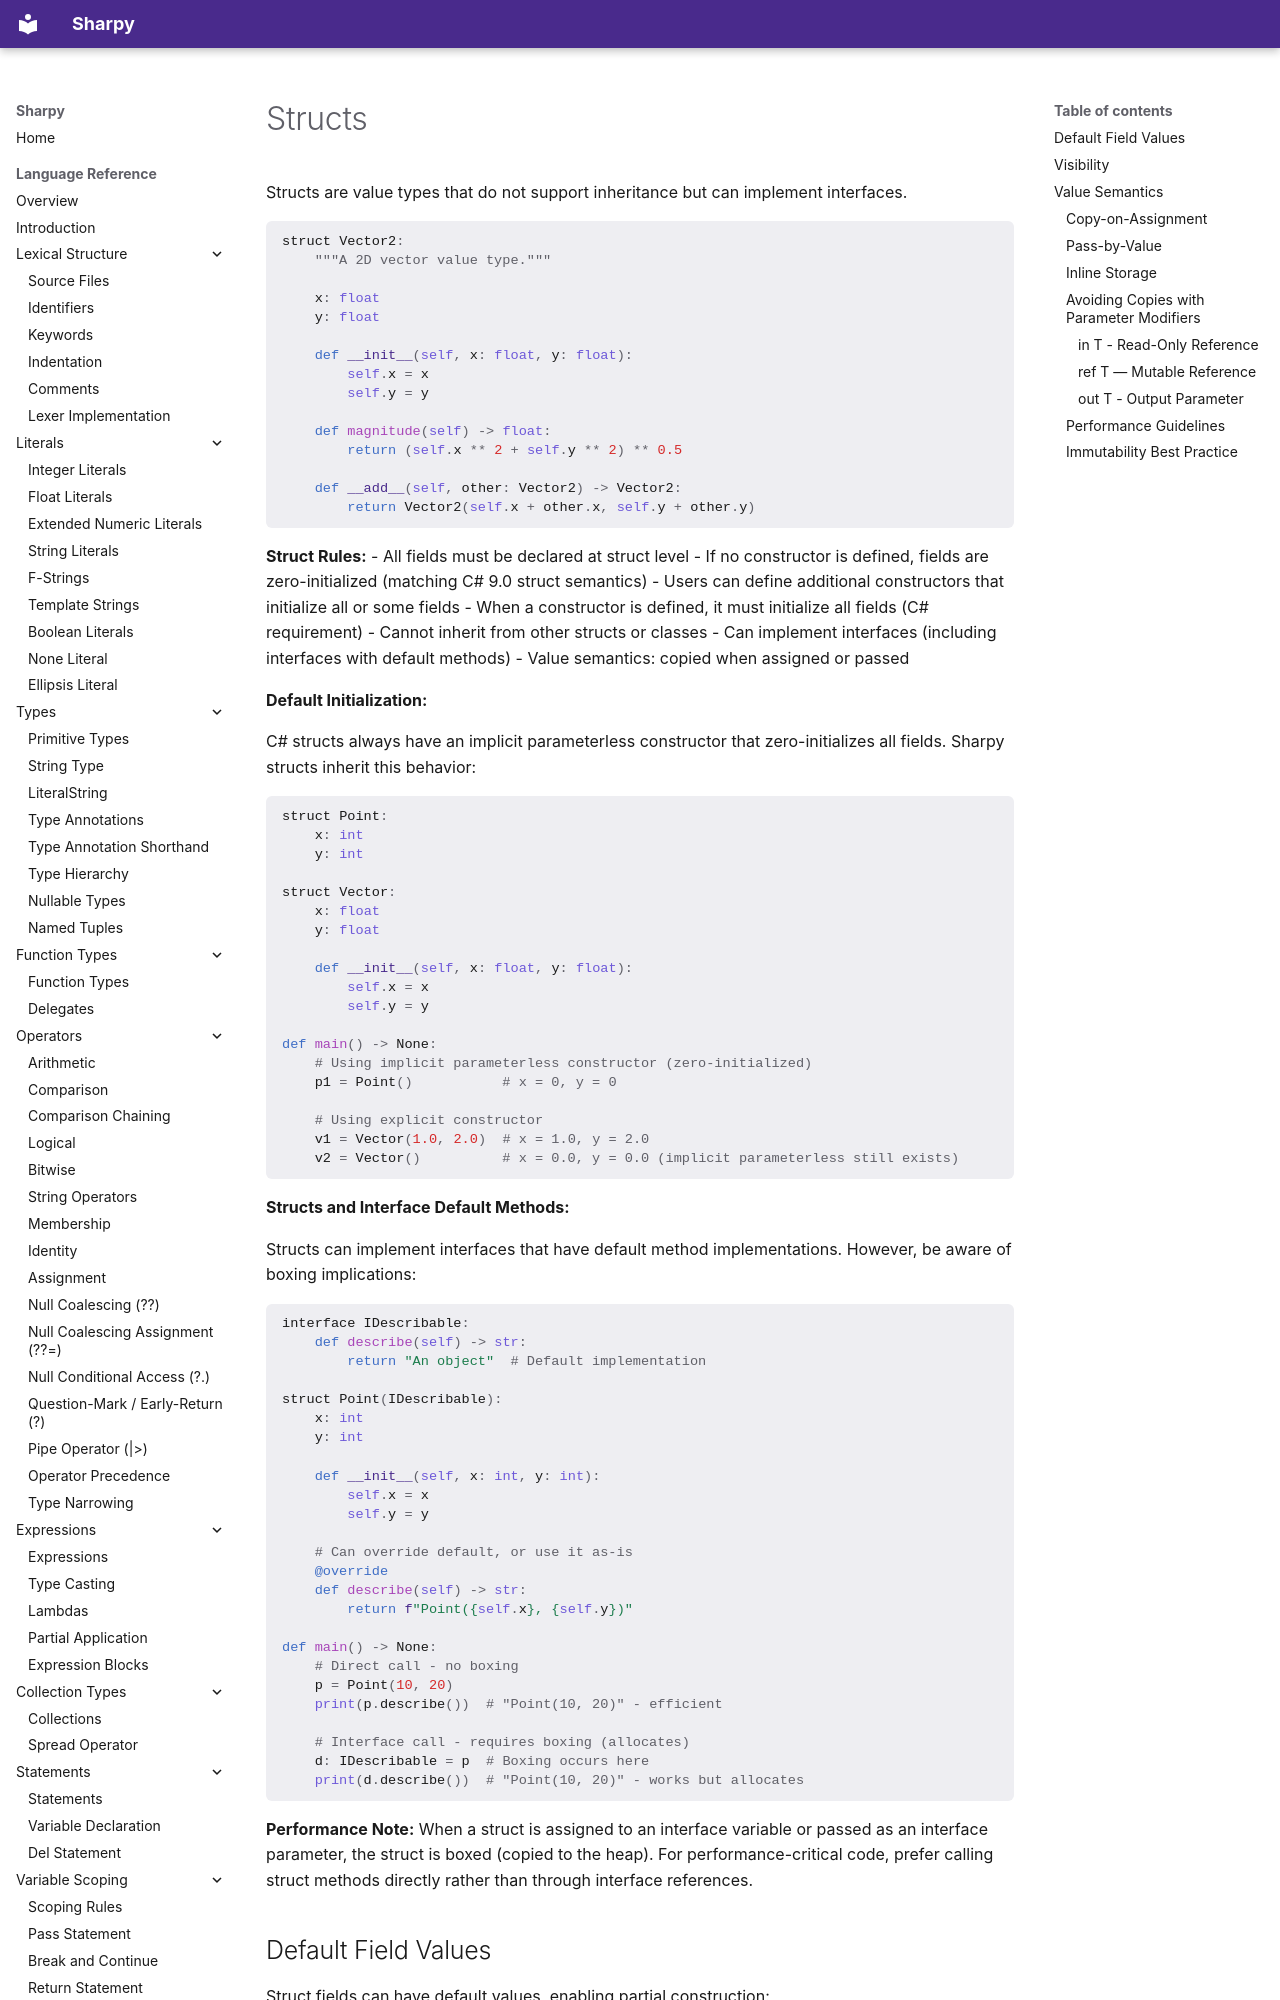

repository: antonsynd/sharpy · page: language_specification/structs/index.html · generator: mkdocs

# Structs

Structs are value types that do not support inheritance but can implement interfaces.

```python
struct Vector2:
    """A 2D vector value type."""

    x: float
    y: float

    def __init__(self, x: float, y: float):
        self.x = x
        self.y = y

    def magnitude(self) -> float:
        return (self.x ** 2 + self.y ** 2) ** 0.5

    def __add__(self, other: Vector2) -> Vector2:
        return Vector2(self.x + other.x, self.y + other.y)
```

**Struct Rules:**
- All fields must be declared at struct level
- If no constructor is defined, fields are zero-initialized (matching C# 9.0 struct semantics)
- Users can define additional constructors that initialize all or some fields
- When a constructor is defined, it must initialize all fields (C# requirement)
- Cannot inherit from other structs or classes
- Can implement interfaces (including interfaces with default methods)
- Value semantics: copied when assigned or passed

**Default Initialization:**

C# structs always have an implicit parameterless constructor that zero-initializes all fields. Sharpy structs inherit this behavior:

```python
struct Point:
    x: int
    y: int

struct Vector:
    x: float
    y: float

    def __init__(self, x: float, y: float):
        self.x = x
        self.y = y

def main() -> None:
    # Using implicit parameterless constructor (zero-initialized)
    p1 = Point()           # x = 0, y = 0

    # Using explicit constructor
    v1 = Vector(1.0, 2.0)  # x = 1.0, y = 2.0
    v2 = Vector()          # x = 0.0, y = 0.0 (implicit parameterless still exists)
```

**Structs and Interface Default Methods:**

Structs can implement interfaces that have default method implementations. However, be aware of boxing implications:

```python
interface IDescribable:
    def describe(self) -> str:
        return "An object"  # Default implementation

struct Point(IDescribable):
    x: int
    y: int

    def __init__(self, x: int, y: int):
        self.x = x
        self.y = y

    # Can override default, or use it as-is
    @override
    def describe(self) -> str:
        return f"Point({self.x}, {self.y})"

def main() -> None:
    # Direct call - no boxing
    p = Point(10, 20)
    print(p.describe())  # "Point(10, 20)" - efficient

    # Interface call - requires boxing (allocates)
    d: IDescribable = p  # Boxing occurs here
    print(d.describe())  # "Point(10, 20)" - works but allocates
```

**Performance Note:** When a struct is assigned to an interface variable or passed as an interface parameter, the struct is boxed (copied to the heap). For performance-critical code, prefer calling struct methods directly rather than through interface references.
